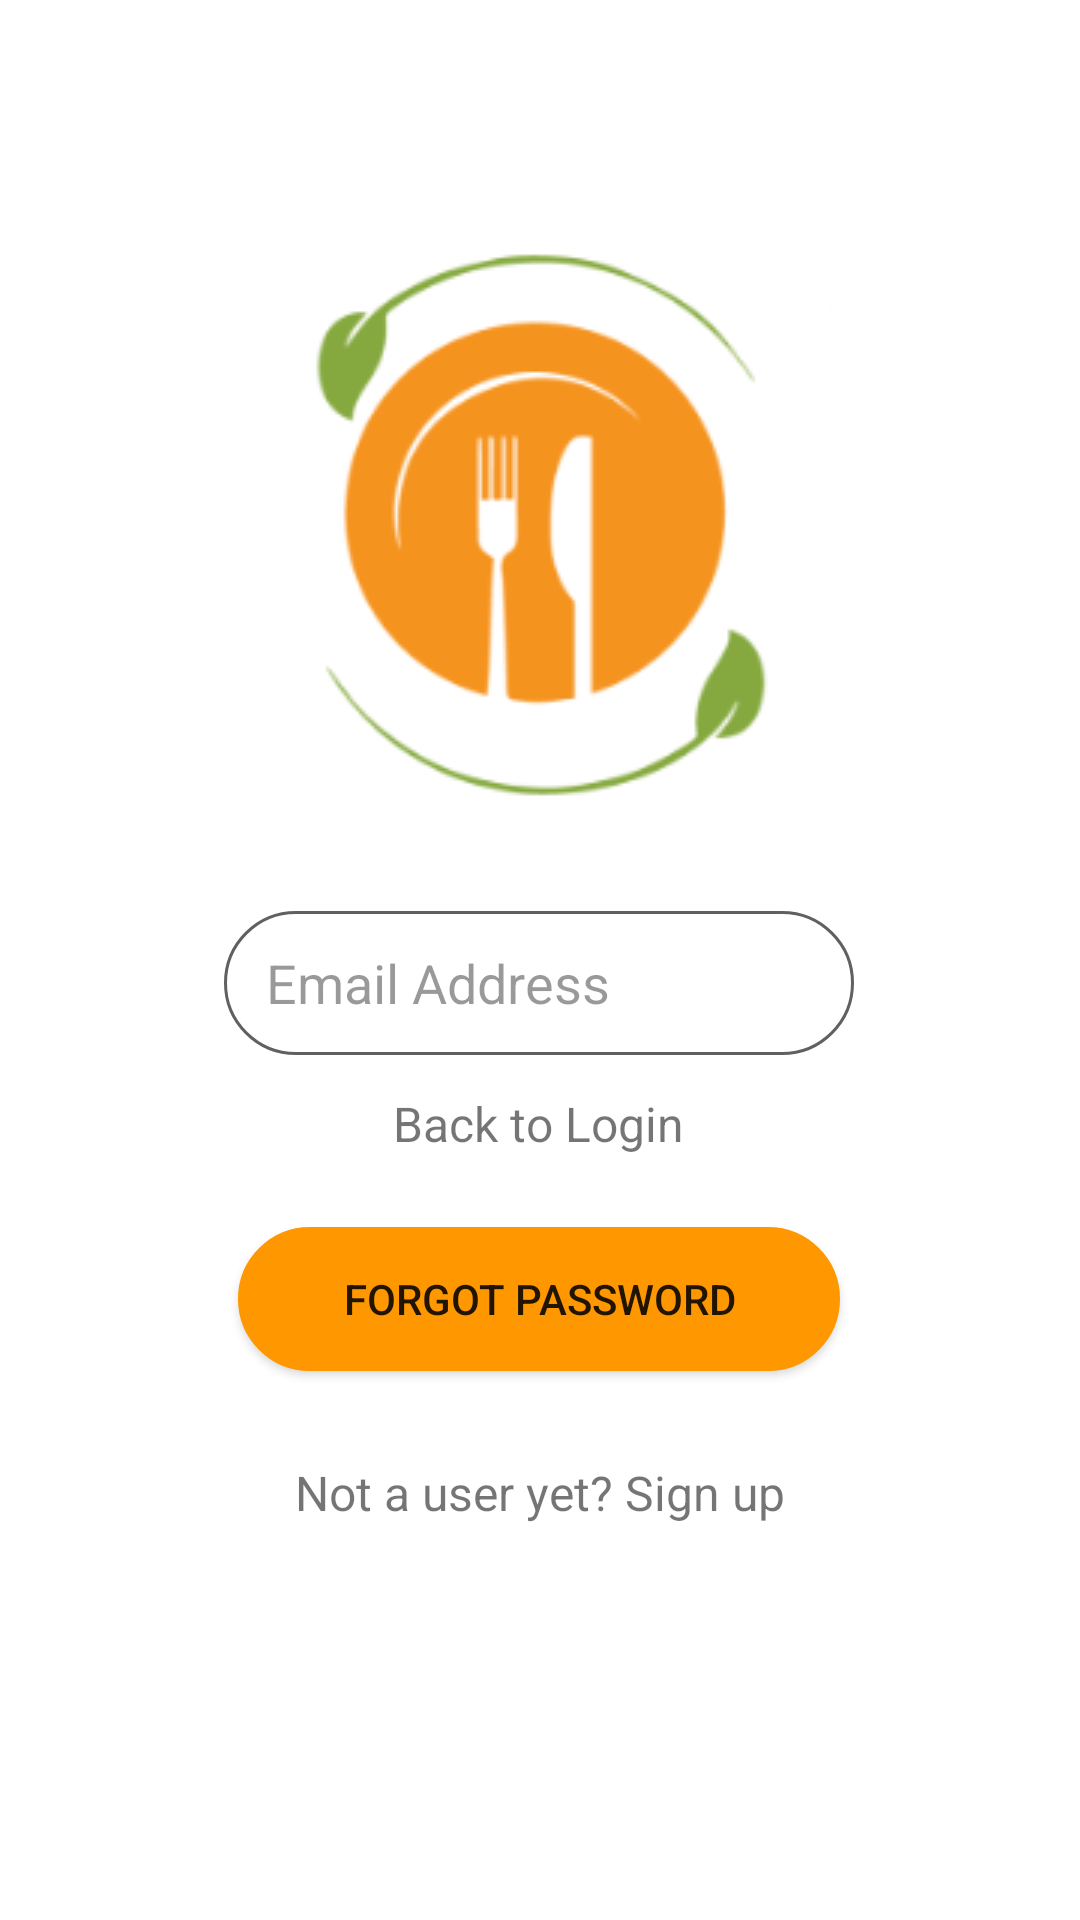

Write the Android layout XML for this screen, with the resource values it uses.
<!-- AndroidManifest.xml: application theme Theme.Sugondese -->
<!-- res/layout/activity_forgot_password.xml -->
<?xml version="1.0" encoding="utf-8"?>
<androidx.constraintlayout.widget.ConstraintLayout xmlns:android="http://schemas.android.com/apk/res/android"
    xmlns:app="http://schemas.android.com/apk/res-auto"
    xmlns:tools="http://schemas.android.com/tools"
    android:layout_width="match_parent"
    android:layout_height="match_parent"
    tools:context=".LoginPage"
    tools:ignore="HardcodedText,RtlSymmetry">

    <TextView
        android:id="@+id/backToLogin"
        android:layout_width="wrap_content"
        android:layout_height="wrap_content"
        android:text="Back to Login"
        android:textSize="16sp"
        app:layout_constraintBottom_toBottomOf="parent"
        app:layout_constraintEnd_toEndOf="parent"
        app:layout_constraintHorizontal_bias="0.498"
        app:layout_constraintStart_toStartOf="parent"
        app:layout_constraintTop_toTopOf="parent"
        app:layout_constraintVertical_bias="0.588" />

    <ImageView
        android:id="@+id/imageView"
        android:layout_width="wrap_content"
        android:layout_height="wrap_content"
        android:contentDescription="App Logo"
        app:layout_constraintBottom_toBottomOf="parent"
        app:layout_constraintEnd_toEndOf="parent"
        app:layout_constraintStart_toStartOf="parent"
        app:layout_constraintTop_toTopOf="parent"
        app:layout_constraintVertical_bias="0.152"
        app:srcCompat="@drawable/app_logo" />


    <EditText
        android:id="@+id/ForgetEmail"

        android:layout_width="wrap_content"
        android:layout_height="wrap_content"
        android:autofillHints="emailAddress"
        android:background="@drawable/edit_text_bordered"

        android:ems="10"
        android:hint="Email Address"
        android:inputType="textEmailAddress"
        android:minHeight="48dp"
        android:paddingVertical="10dp"
        android:paddingStart="14dp"

        android:textColor="@color/black"
        android:textColorHint="#66000000"
        app:layout_constraintBottom_toBottomOf="parent"
        app:layout_constraintEnd_toEndOf="parent"
        app:layout_constraintHorizontal_bias="0.497"
        app:layout_constraintStart_toStartOf="parent"
        app:layout_constraintTop_toTopOf="parent"
        app:layout_constraintVertical_bias="0.513" />

    <Button
        android:id="@+id/forgot_button"

        android:layout_width="wrap_content"
        android:layout_height="wrap_content"
        android:background="@drawable/edit_text_bordered"

        android:paddingHorizontal="35dp"
        android:text="Forgot Password"
        app:backgroundTint="#FF9700"

        app:layout_constraintBottom_toBottomOf="parent"
        app:layout_constraintEnd_toEndOf="parent"
        app:layout_constraintHorizontal_bias="0.497"
        app:layout_constraintStart_toStartOf="parent"
        app:layout_constraintTop_toTopOf="parent"
        app:layout_constraintVertical_bias="0.691"
        tools:ignore="TextContrastCheck" />

    <TextView
        android:id="@+id/textView"
        android:layout_width="wrap_content"
        android:layout_height="wrap_content"
        android:text="Not a user yet? Sign up"
        android:textSize="16sp"
        app:layout_constraintBottom_toBottomOf="parent"
        app:layout_constraintEnd_toEndOf="parent"
        app:layout_constraintStart_toStartOf="parent"
        app:layout_constraintTop_toTopOf="parent"
        app:layout_constraintVertical_bias="0.787" />

    <ProgressBar
        android:id="@+id/progressBar2"
        style="?android:attr/progressBarStyle"
        android:layout_width="wrap_content"
        android:layout_height="wrap_content"
        android:indeterminateTint="#FF9700"
        android:visibility="invisible"
        app:layout_constraintBottom_toBottomOf="parent"
        app:layout_constraintEnd_toEndOf="parent"
        app:layout_constraintHorizontal_bias="0.498"
        app:layout_constraintStart_toStartOf="parent"
        app:layout_constraintTop_toTopOf="parent"
        app:layout_constraintVertical_bias="0.898" />

</androidx.constraintlayout.widget.ConstraintLayout>
<!-- resources referenced by this layout -->
<resources>
  <!-- drawable app_logo: png bitmap (drawable, 14917 bytes) -->
  <!-- drawable edit_text_bordered (drawable) -->
  <?xml version="1.0" encoding="utf-8"?>
  <selector xmlns:android="http://schemas.android.com/apk/res/android">
      <item>
          <shape
              android:shape="rectangle">
              <solid
                  android:color="@android:color/white"/>
  
              <corners
                  android:bottomRightRadius="24dp"
                  android:bottomLeftRadius="24dp"
                  android:topLeftRadius="24dp"
                  android:topRightRadius="24dp"/>
              <stroke
                  android:color="#606060"
                  android:width="1dp"/>
          </shape>
      </item>
  </selector>
  <style name="Theme.Sugondese" parent="Theme.MaterialComponents.DayNight.NoActionBar">
          
          <item name="colorPrimary">@color/purple_500</item>
          <item name="colorPrimaryVariant">#41000000</item>
          <item name="colorOnPrimary">@color/white</item>
          
          <item name="colorSecondary">@color/teal_200</item>
          <item name="colorSecondaryVariant">@color/teal_700</item>
          <item name="colorOnSecondary">@color/black</item>
          
          <item name="android:statusBarColor" tools:targetApi="l">?attr/colorPrimaryVariant</item>
          
      </style>
  <!-- not gathered from this repository: default colours our renderer supplied (Android Studio template values) -->
  <color name="purple_500">#FF6200EE</color>
  <color name="teal_200">#FF03DAC5</color>
  <color name="teal_700">#FF018786</color>
  <color name="black">#FF000000</color>
  <color name="white">#FFFFFFFF</color>
</resources>
